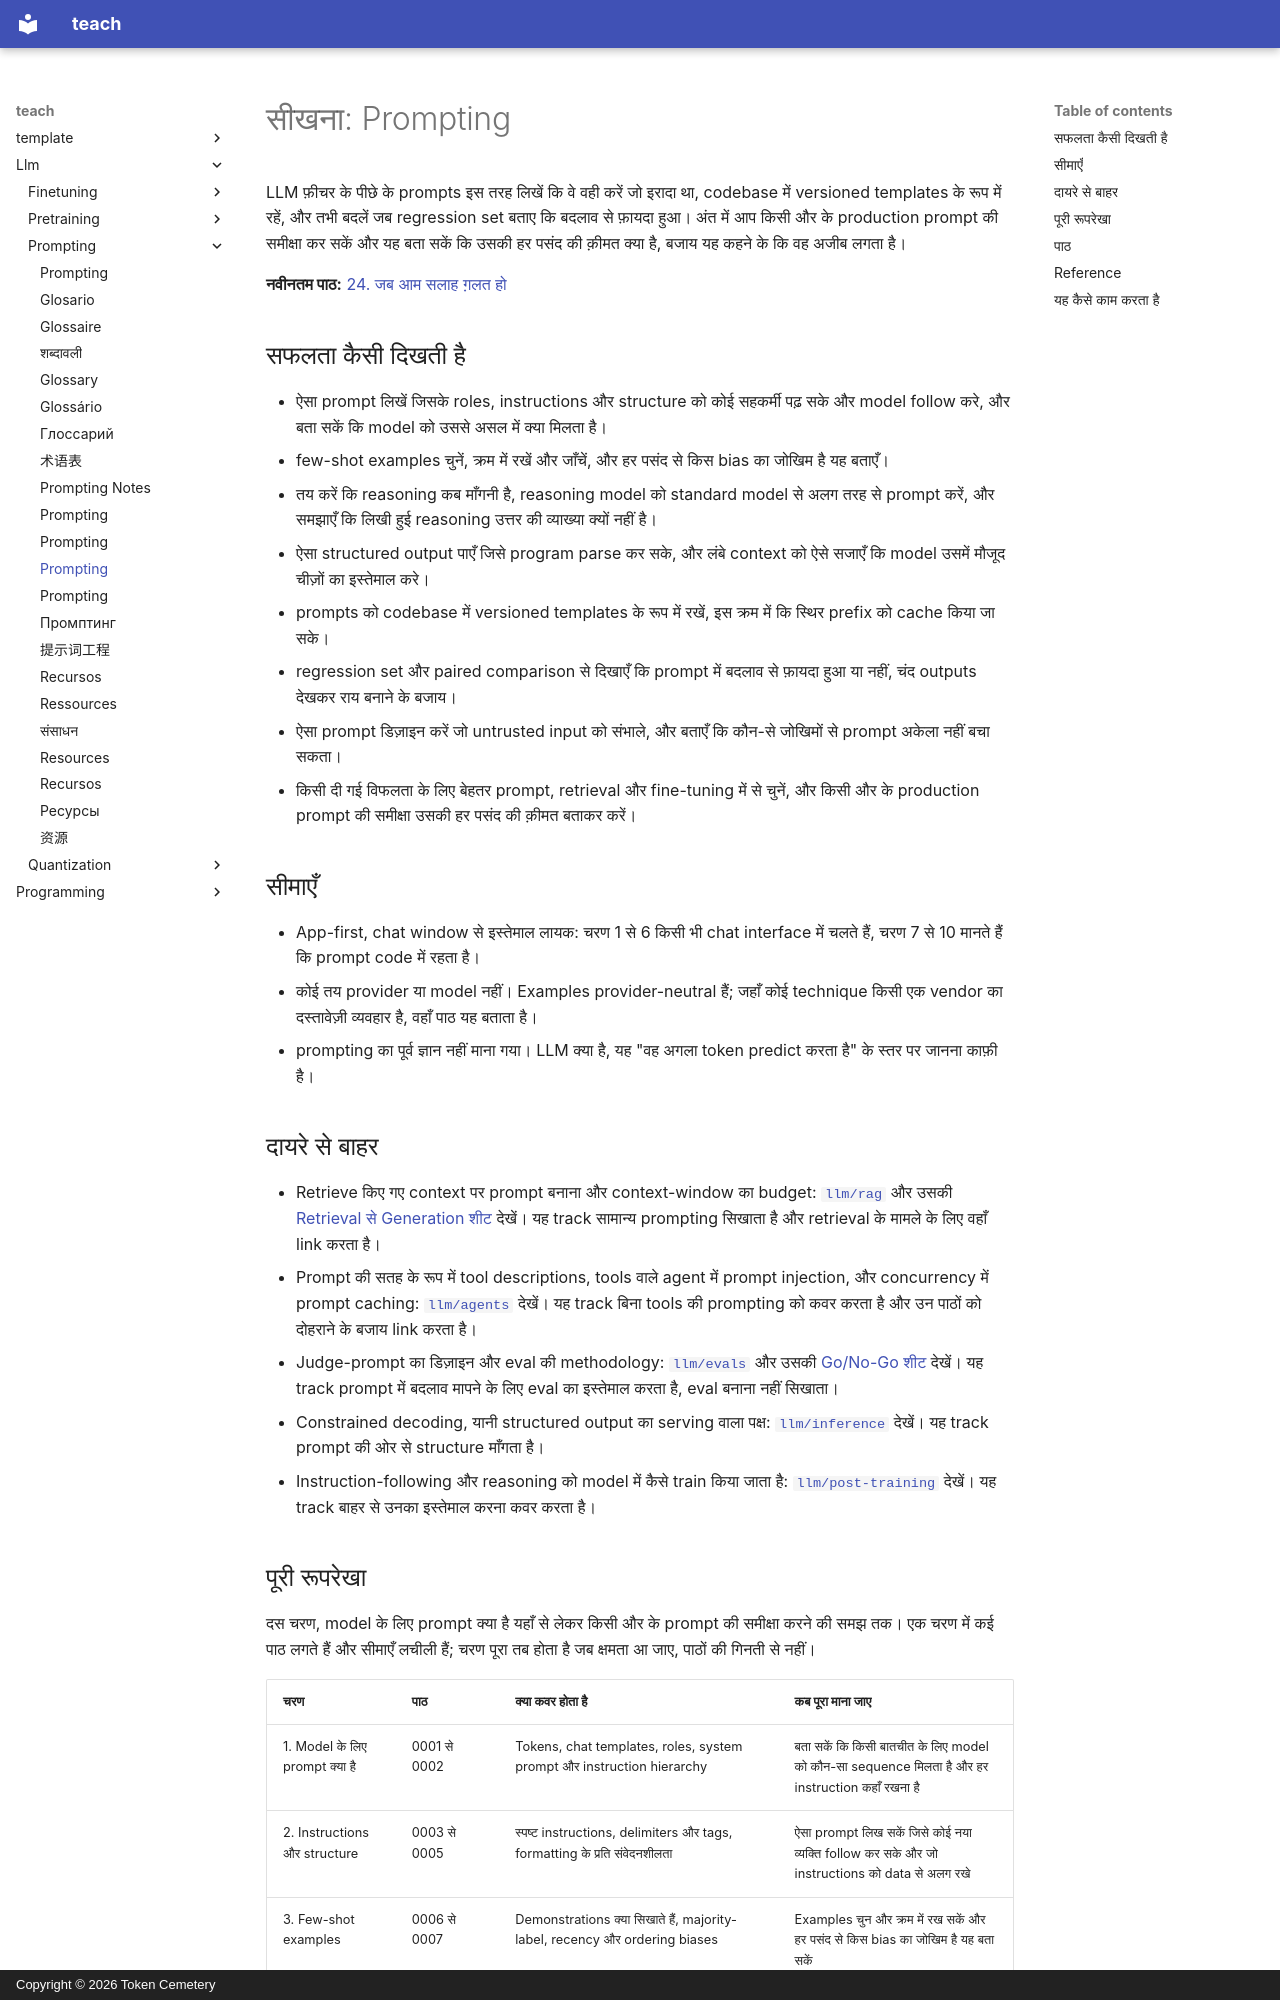

repository: TokenCemetery/teach · page: llm/prompting/README.hi/index.html · generator: mkdocs · copyright: Copyright © 2026 Token Cemetery

---
title: Prompting
description: "LLM फ़ीचर के लिए prompts लिखें, version करें और ship करें, साबित करें कि prompt में बदलाव से फ़ायदा हुआ, और किसी और के production prompt की समीक्षा करें"
type: topic
---

# सीखना: Prompting

LLM फ़ीचर के पीछे के prompts इस तरह लिखें कि वे वही करें जो इरादा था, codebase में versioned templates के रूप में रहें, और तभी बदलें जब regression set बताए कि बदलाव से फ़ायदा हुआ। अंत में आप किसी और के production prompt की समीक्षा कर सकें और यह बता सकें कि उसकी हर पसंद की क़ीमत क्या है, बजाय यह कहने के कि वह अजीब लगता है।

**नवीनतम पाठ:** [24. जब आम सलाह ग़लत हो](lessons/0024-when-the-usual-advice-is-wrong.md)

## सफलता कैसी दिखती है

- ऐसा prompt लिखें जिसके roles, instructions और structure को कोई सहकर्मी पढ़ सके और model follow करे, और बता सकें कि model को उससे असल में क्या मिलता है।
- few-shot examples चुनें, क्रम में रखें और जाँचें, और हर पसंद से किस bias का जोखिम है यह बताएँ।
- तय करें कि reasoning कब माँगनी है, reasoning model को standard model से अलग तरह से prompt करें, और समझाएँ कि लिखी हुई reasoning उत्तर की व्याख्या क्यों नहीं है।
- ऐसा structured output पाएँ जिसे program parse कर सके, और लंबे context को ऐसे सजाएँ कि model उसमें मौजूद चीज़ों का इस्तेमाल करे।
- prompts को codebase में versioned templates के रूप में रखें, इस क्रम में कि स्थिर prefix को cache किया जा सके।
- regression set और paired comparison से दिखाएँ कि prompt में बदलाव से फ़ायदा हुआ या नहीं, चंद outputs देखकर राय बनाने के बजाय।
- ऐसा prompt डिज़ाइन करें जो untrusted input को संभाले, और बताएँ कि कौन-से जोखिमों से prompt अकेला नहीं बचा सकता।
- किसी दी गई विफलता के लिए बेहतर prompt, retrieval और fine-tuning में से चुनें, और किसी और के production prompt की समीक्षा उसकी हर पसंद की क़ीमत बताकर करें।

## सीमाएँ

- App-first, chat window से इस्तेमाल लायक: चरण 1 से 6 किसी भी chat interface में चलते हैं, चरण 7 से 10 मानते हैं कि prompt code में रहता है।
- कोई तय provider या model नहीं। Examples provider-neutral हैं; जहाँ कोई technique किसी एक vendor का दस्तावेज़ी व्यवहार है, वहाँ पाठ यह बताता है।
- prompting का पूर्व ज्ञान नहीं माना गया। LLM क्या है, यह "वह अगला token predict करता है" के स्तर पर जानना काफ़ी है।

## दायरे से बाहर

- Retrieve किए गए context पर prompt बनाना और context-window का budget: [`llm/rag`](../../llm/rag/) और उसकी [Retrieval से Generation शीट](../../llm/rag/reference/generation-from-retrieval.md) देखें। यह track सामान्य prompting सिखाता है और retrieval के मामले के लिए वहाँ link करता है।
- Prompt की सतह के रूप में tool descriptions, tools वाले agent में prompt injection, और concurrency में prompt caching: [`llm/agents`](../../llm/agents/) देखें। यह track बिना tools की prompting को कवर करता है और उन पाठों को दोहराने के बजाय link करता है।
- Judge-prompt का डिज़ाइन और eval की methodology: [`llm/evals`](../../llm/evals/) और उसकी [Go/No-Go शीट](../../llm/evals/reference/go-no-go.md) देखें। यह track prompt में बदलाव मापने के लिए eval का इस्तेमाल करता है, eval बनाना नहीं सिखाता।
- Constrained decoding, यानी structured output का serving वाला पक्ष: [`llm/inference`](../../llm/inference/) देखें। यह track prompt की ओर से structure माँगता है।
- Instruction-following और reasoning को model में कैसे train किया जाता है: [`llm/post-training`](../../llm/post-training/) देखें। यह track बाहर से उनका इस्तेमाल करना कवर करता है।
